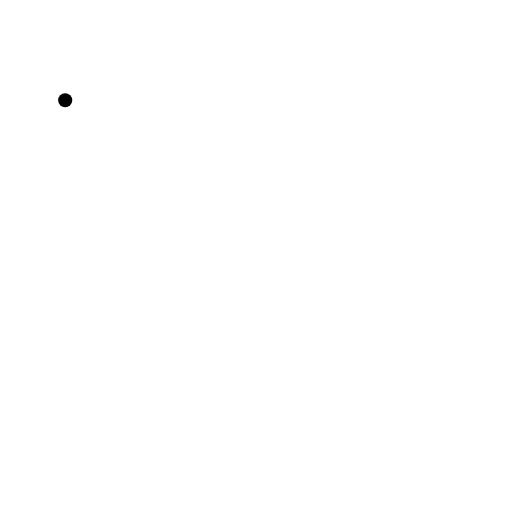
t = 0.00 s
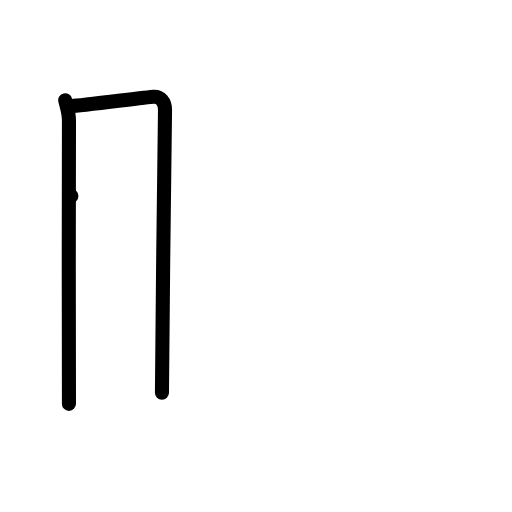
t = 2.00 s
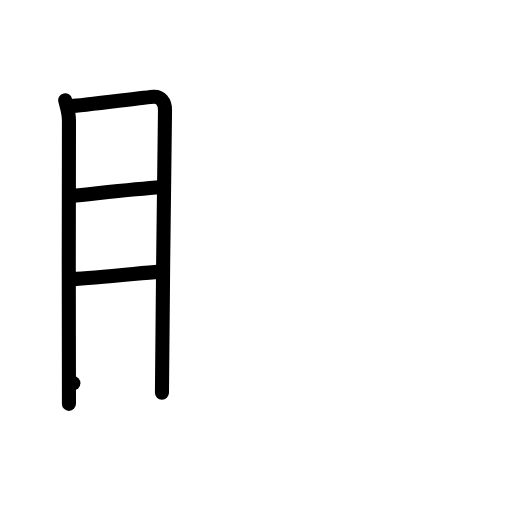
t = 4.00 s
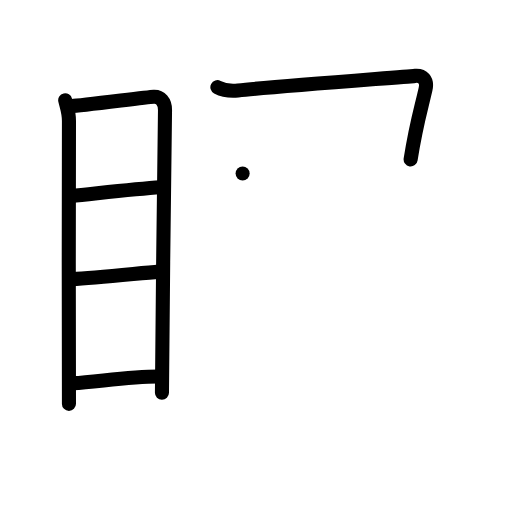
t = 6.00 s
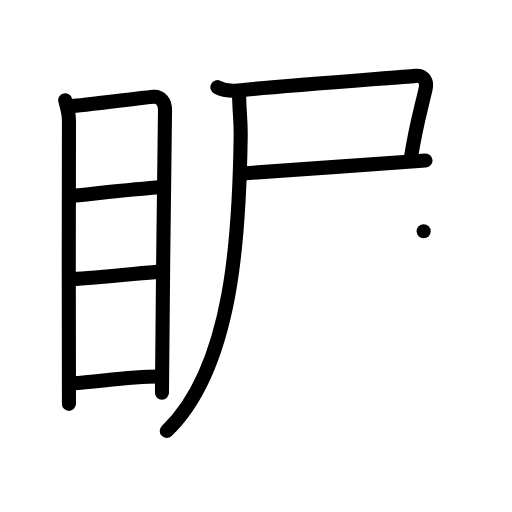
t = 8.00 s
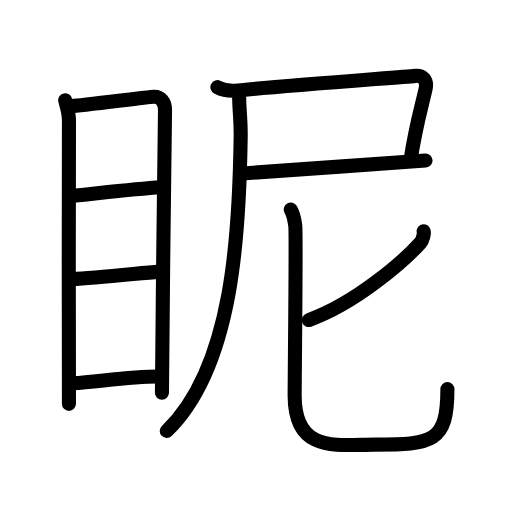
t = 10.00 s

The animated SVG that drew these frames (rendered in a browser with its animation timeline set to each time). Animation: 30 SMIL elements (animate=30); one cycle of 10.00 s.

<?xml version="1.0" encoding="UTF-8"?>
<!--
AniKanjiVG is licensed by CC-BY-SA Paul C. Sommerhoff (https://bitbucket.org/sommerhoff/anikanjivg).
AniKanjiVG uses KanjiVG which is licensed by CC-BY-SA Ulrich Apel (http://kanjivg.tagaini.net).
See also http://creativecommons.org/licenses/by-sa/3.0/
-->
<svg xmlns:kvg='http://kanjivg.tagaini.net' xmlns='http://www.w3.org/2000/svg' width='109' height='109' viewBox='0 0 109 109' style='fill:none;stroke:#000000;stroke-width:3;stroke-linecap:round;stroke-linejoin:round;' id="kvg:kanji_07724"><g id="kvg:07724" kvg:element="眤"><g id="kvg:07724-g1" kvg:element="目" kvg:position="left" kvg:radical="general"><path id="kvg:07724-s1" kvg:type="㇑" d="M13.88,21.35c0.33,1.43,0.8,2.53,0.8,4.39c0,1.86-0.11,58.37,0,60.24"><animate attributeName="d" begin="0.0s" dur="0.5s" from="M13.88,21.35C13.88,21.35,13.88,21.35,13.88,21.35" to="M13.88,21.35c0.33,1.43,0.8,2.53,0.8,4.39" />
<animate attributeName="d" begin="0.5s" dur="0.5s" from="M13.88,21.35c0.33,1.43,0.8,2.53,0.8,4.39c0,0,0,0,0,0,0" to="M13.88,21.35c0.33,1.43,0.8,2.53,0.8,4.39c0,1.86-0.11,58.37,0,60.24" />
</path>
<path id="kvg:07724-s2" kvg:type="㇕a" d="M15.23,22.58c1.84-0.02,15.83-1.89,17.51-1.98c1.4-0.07,2.39,1.07,2.39,2.8c0,6.36-0.65,45.69-0.65,60.21"><animate attributeName="d" begin="1.0s" dur="0.3333333333333333s" from="M15.23,22.58C15.23,22.58,15.23,22.58,15.23,22.58" to="M15.23,22.58c1.84-0.02,15.83-1.89,17.51-1.98" />
<animate attributeName="d" begin="1.3333333333333333s" dur="0.3333333333333333s" from="M15.23,22.58c1.84-0.02,15.83-1.89,17.51-1.98c0,0,0,0,0,0,0" to="M15.23,22.58c1.84-0.02,15.83-1.89,17.51-1.98c1.4-0.07,2.39,1.07,2.39,2.8" />
<animate attributeName="d" begin="1.6666666666666665s" dur="0.3333333333333333s" from="M15.23,22.58c1.84-0.02,15.83-1.89,17.51-1.98c1.4-0.07,2.39,1.07,2.39,2.8c0,0,0,0,0,0,0" to="M15.23,22.58c1.84-0.02,15.83-1.89,17.51-1.98c1.4-0.07,2.39,1.07,2.39,2.8c0,6.36-0.65,45.69-0.65,60.21" />
<animate attributeName="d" begin="0s" dur="1.0s" from="M-100,-100" to="M-100,-100" />
</path>
<path id="kvg:07724-s3" kvg:type="㇐a" d="M15.2,41.71c5.1-0.49,13.3-1.46,19.02-1.83"><animate attributeName="d" begin="2.0s" dur="1.0s" from="M15.2,41.71C15.2,41.71,15.2,41.71,15.2,41.71" to="M15.2,41.71c5.1-0.49,13.3-1.46,19.02-1.83" />
<animate attributeName="d" begin="0s" dur="2.0s" from="M-100,-100" to="M-100,-100" />
</path>
<path id="kvg:07724-s4" kvg:type="㇐a" d="M15.35,59.44c4.89-0.22,13.65-1.19,18.52-1.61"><animate attributeName="d" begin="3.0s" dur="1.0s" from="M15.35,59.44C15.35,59.44,15.35,59.44,15.35,59.44" to="M15.35,59.44c4.89-0.22,13.65-1.19,18.52-1.61" />
<animate attributeName="d" begin="0s" dur="3.0s" from="M-100,-100" to="M-100,-100" />
</path>
<path id="kvg:07724-s5" kvg:type="㇐a" d="M15.62,81.57c5.02-0.27,11.93-1.45,18.28-1.42"><animate attributeName="d" begin="4.0s" dur="1.0s" from="M15.62,81.57C15.62,81.57,15.62,81.57,15.62,81.57" to="M15.62,81.57c5.02-0.27,11.93-1.45,18.28-1.42" />
<animate attributeName="d" begin="0s" dur="4.0s" from="M-100,-100" to="M-100,-100" />
</path>
</g>
<g id="kvg:07724-g2" kvg:element="尼" kvg:position="right"><g id="kvg:07724-g3" kvg:element="尸" kvg:position="tare"><path id="kvg:07724-s6" kvg:type="㇕c" d="M46.28,18.56c1.34,0.7,2.95,0.83,4.38,0.69c7.7-0.79,34.64-2.82,37.73-3.1c1.53-0.14,2.66,0.83,2.2,2.85c-0.96,4.25-2,7.42-3.17,14.94"><animate attributeName="d" begin="5.0s" dur="0.25s" from="M46.28,18.56C46.28,18.56,46.28,18.56,46.28,18.56" to="M46.28,18.56c1.34,0.7,2.95,0.83,4.38,0.69" />
<animate attributeName="d" begin="5.25s" dur="0.25s" from="M46.28,18.56c1.34,0.7,2.95,0.83,4.38,0.69c0,0,0,0,0,0,0" to="M46.28,18.56c1.34,0.7,2.95,0.83,4.38,0.69c7.7-0.79,34.64-2.82,37.73-3.1" />
<animate attributeName="d" begin="5.5s" dur="0.25s" from="M46.28,18.56c1.34,0.7,2.95,0.83,4.38,0.69c7.7-0.79,34.64-2.82,37.73-3.1c0,0,0,0,0,0,0" to="M46.28,18.56c1.34,0.7,2.95,0.83,4.38,0.69c7.7-0.79,34.64-2.82,37.73-3.1c1.53-0.14,2.66,0.83,2.2,2.85" />
<animate attributeName="d" begin="5.75s" dur="0.25s" from="M46.28,18.56c1.34,0.7,2.95,0.83,4.38,0.69c7.7-0.79,34.64-2.82,37.73-3.1c1.53-0.14,2.66,0.83,2.2,2.85c0,0,0,0,0,0,0" to="M46.28,18.56c1.34,0.7,2.95,0.83,4.38,0.69c7.7-0.79,34.64-2.82,37.73-3.1c1.53-0.14,2.66,0.83,2.2,2.85c-0.96,4.25-2,7.42-3.17,14.94" />
<animate attributeName="d" begin="0s" dur="5.0s" from="M-100,-100" to="M-100,-100" />
</path>
<path id="kvg:07724-s7" kvg:type="㇐b" d="M51.65,36.93c3.86-0.23,30.35-2.18,38.94-2.76"><animate attributeName="d" begin="6.0s" dur="1.0s" from="M51.65,36.93C51.65,36.93,51.65,36.93,51.65,36.93" to="M51.65,36.93c3.86-0.23,30.35-2.18,38.94-2.76" />
<animate attributeName="d" begin="0s" dur="6.0s" from="M-100,-100" to="M-100,-100" />
</path>
<path id="kvg:07724-s8" kvg:type="㇒" d="M50.9,19.68c0,3.95,0.39,5.58,0.34,9.28C50.96,49.2,49.75,78,35.5,91.75"><animate attributeName="d" begin="7.0s" dur="0.5s" from="M50.9,19.68C50.9,19.68,50.9,19.68,50.9,19.68" to="M50.9,19.68c0,3.95,0.39,5.58,0.34,9.28" />
<animate attributeName="d" begin="7.5s" dur="0.5s" from="M50.9,19.68c0,3.95,0.39,5.58,0.34,9.28c0,0,0,0,0,0,0" to="M50.9,19.68c0,3.95,0.39,5.58,0.34,9.28C50.96,49.2,49.75,78,35.5,91.75" />
<animate attributeName="d" begin="0s" dur="7.0s" from="M-100,-100" to="M-100,-100" />
</path>
</g>
<g id="kvg:07724-g4" kvg:element="匕"><path id="kvg:07724-s9" kvg:type="㇒" d="M90.19,49.23c0.19,0.36-0.19,1.89-0.68,2.44c-3.17,3.55-13.53,12.83-23.76,16.46"><animate attributeName="d" begin="8.0s" dur="0.5s" from="M90.19,49.23C90.19,49.23,90.19,49.23,90.19,49.23" to="M90.19,49.23c0.19,0.36-0.19,1.89-0.68,2.44" />
<animate attributeName="d" begin="8.5s" dur="0.5s" from="M90.19,49.23c0.19,0.36-0.19,1.89-0.68,2.44c0,0,0,0,0,0,0" to="M90.19,49.23c0.19,0.36-0.19,1.89-0.68,2.44c-3.17,3.55-13.53,12.83-23.76,16.46" />
<animate attributeName="d" begin="0s" dur="8.0s" from="M-100,-100" to="M-100,-100" />
</path>
<path id="kvg:07724-s10" kvg:type="㇟" d="M61.9,44.61c0.68,1.15,0.73,1.92,0.96,3.45c0.23,1.53-0.13,31.36-0.13,36.17c0,12.35,9.16,10.42,16.95,10.42c12.47,0,15.57-0.43,15.57-11.81"><animate attributeName="d" begin="9.0s" dur="0.25s" from="M61.9,44.61C61.9,44.61,61.9,44.61,61.9,44.61" to="M61.9,44.61c0.68,1.15,0.73,1.92,0.96,3.45" />
<animate attributeName="d" begin="9.25s" dur="0.25s" from="M61.9,44.61c0.68,1.15,0.73,1.92,0.96,3.45c0,0,0,0,0,0,0" to="M61.9,44.61c0.68,1.15,0.73,1.92,0.96,3.45c0.23,1.53-0.13,31.36-0.13,36.17" />
<animate attributeName="d" begin="9.5s" dur="0.25s" from="M61.9,44.61c0.68,1.15,0.73,1.92,0.96,3.45c0.23,1.53-0.13,31.36-0.13,36.17c0,0,0,0,0,0,0" to="M61.9,44.61c0.68,1.15,0.73,1.92,0.96,3.45c0.23,1.53-0.13,31.36-0.13,36.17c0,12.35,9.16,10.42,16.95,10.42" />
<animate attributeName="d" begin="9.75s" dur="0.25s" from="M61.9,44.61c0.68,1.15,0.73,1.92,0.96,3.45c0.23,1.53-0.13,31.36-0.13,36.17c0,12.35,9.16,10.42,16.95,10.42c0,0,0,0,0,0,0" to="M61.9,44.61c0.68,1.15,0.73,1.92,0.96,3.45c0.23,1.53-0.13,31.36-0.13,36.17c0,12.35,9.16,10.42,16.95,10.42c12.47,0,15.57-0.43,15.57-11.81" />
<animate attributeName="d" begin="0s" dur="9.0s" from="M-100,-100" to="M-100,-100" />
</path>
</g>
</g>
</g>
</svg>
